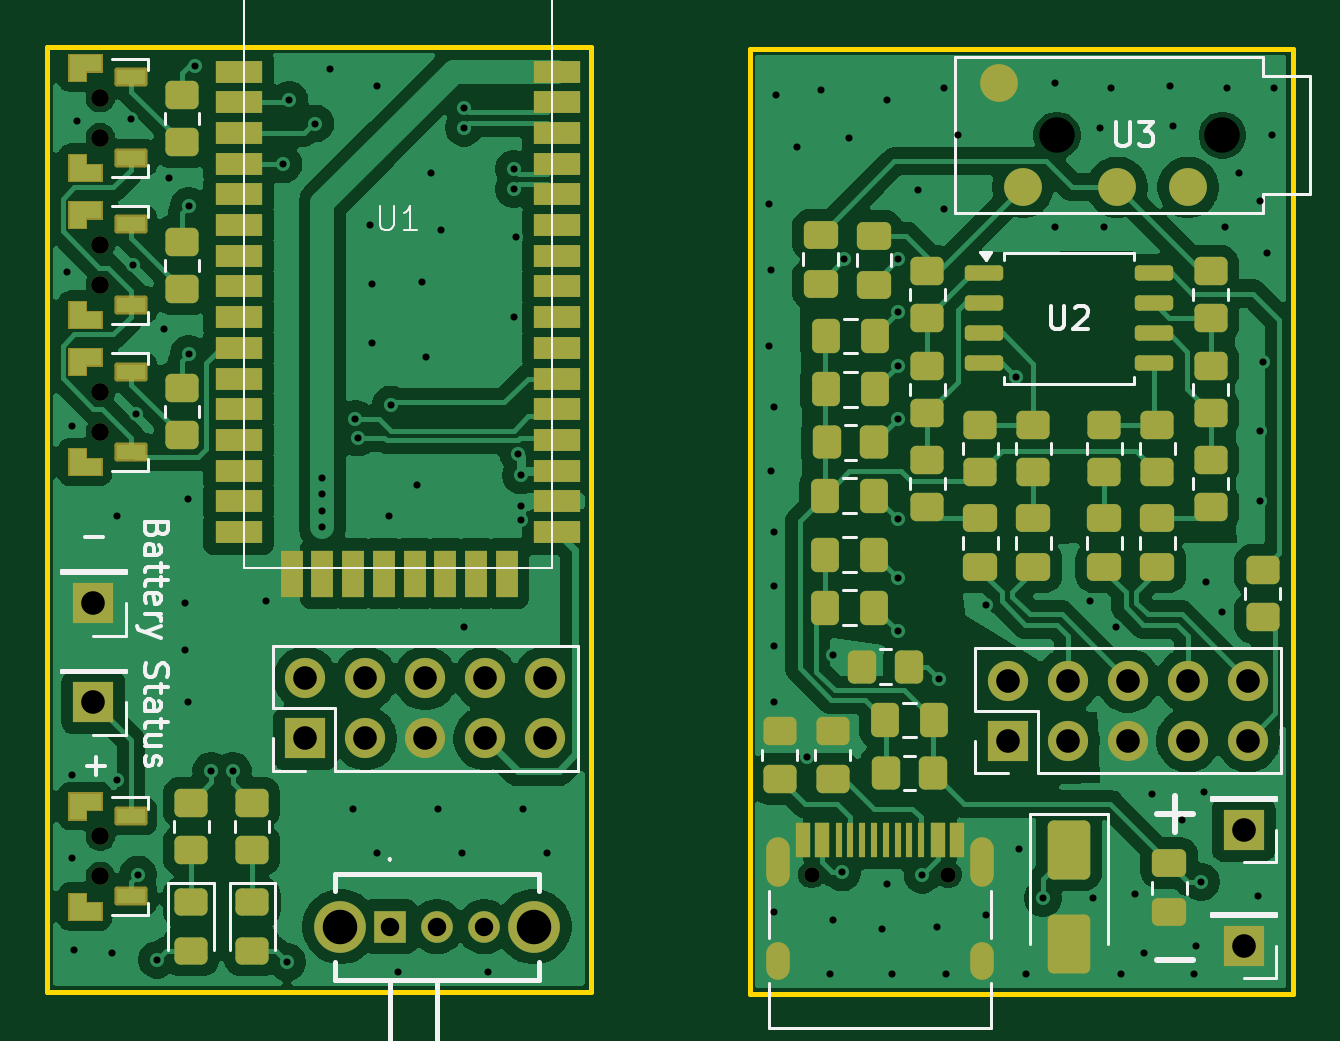
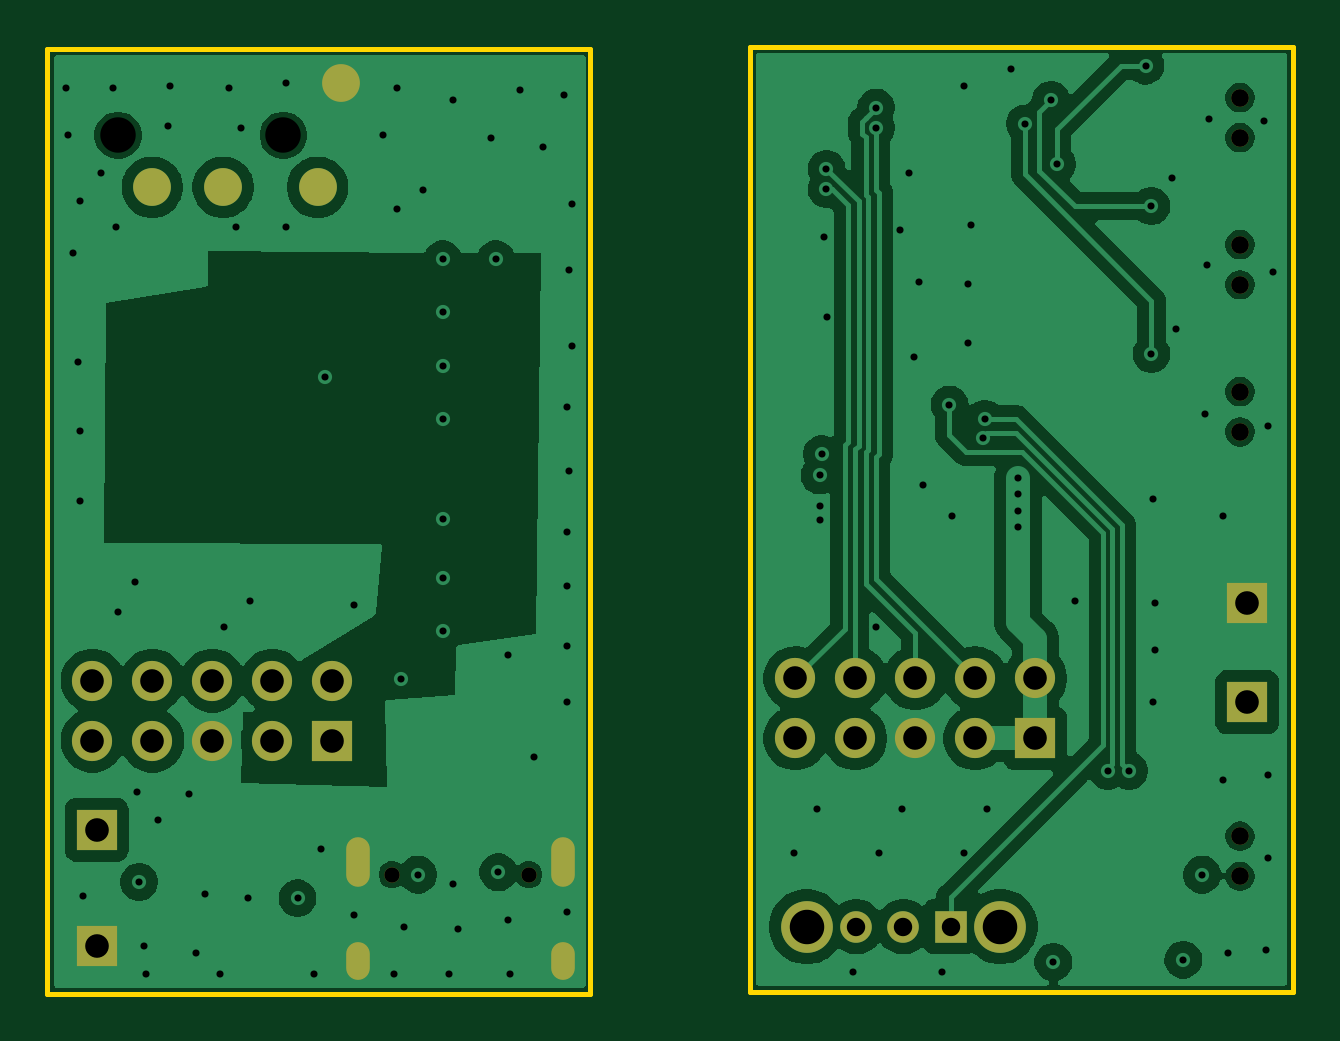
Circuit board: 13 layer files. Board 52.8 x 40.1 mm.
- bottom_copper: BTM308-host-B_Cu.gbr (88076 bytes)
- bottom_mask: BTM308-host-B_Mask.gbr (2166 bytes)
- paste: BTM308-host-B_Paste.gbr (454 bytes)
- bottom_silk: BTM308-host-B_Silkscreen.gbr (455 bytes)
- outline: BTM308-host-Edge_Cuts.gbr (734 bytes)
- top_copper: BTM308-host-F_Cu.gbr (145658 bytes)
- top_mask: BTM308-host-F_Mask.gbr (11865 bytes)
- paste: BTM308-host-F_Paste.gbr (9930 bytes)
- top_silk: BTM308-host-F_Silkscreen.gbr (19544 bytes)
- inner_copper: BTM308-host-In1_Cu.gbr (94950 bytes)
- inner_copper: BTM308-host-In2_Cu.gbr (150830 bytes)
- drill: BTM308-host-NPTH.drl (633 bytes)
- drill: BTM308-host-PTH.drl (3350 bytes)

=== bottom_copper: BTM308-host-B_Cu.gbr (88076 bytes, source omitted) ===
=== bottom_mask: BTM308-host-B_Mask.gbr ===
%TF.GenerationSoftware,KiCad,Pcbnew,9.0.4*%
%TF.CreationDate,2025-09-28T00:45:50+02:00*%
%TF.ProjectId,BTM308-host,42544d33-3038-42d6-986f-73742e6b6963,rev?*%
%TF.SameCoordinates,Original*%
%TF.FileFunction,Soldermask,Bot*%
%TF.FilePolarity,Negative*%
%FSLAX46Y46*%
G04 Gerber Fmt 4.6, Leading zero omitted, Abs format (unit mm)*
G04 Created by KiCad (PCBNEW 9.0.4) date 2025-09-28 00:45:50*
%MOMM*%
%LPD*%
G01*
G04 APERTURE LIST*
%ADD10C,0.750000*%
%ADD11R,1.700000X1.700000*%
%ADD12R,1.337000X1.337000*%
%ADD13C,1.337000*%
%ADD14C,2.190000*%
%ADD15C,1.700000*%
%ADD16C,1.600000*%
%ADD17C,0.650000*%
%ADD18O,1.000000X2.100000*%
%ADD19O,1.000000X1.600000*%
G04 APERTURE END LIST*
D10*
%TO.C,SW6*%
X117000000Y-89167500D03*
X117000000Y-90867500D03*
%TD*%
%TO.C,SW1*%
X117000000Y-64125000D03*
X117000000Y-65825000D03*
%TD*%
D11*
%TO.C,J6*%
X116700000Y-83500000D03*
%TD*%
%TO.C,J7*%
X116700000Y-79300000D03*
%TD*%
D12*
%TO.C,SW4*%
X129250000Y-93000000D03*
D13*
X131250000Y-93000000D03*
X133250000Y-93000000D03*
D14*
X127150000Y-93000000D03*
X135350000Y-93000000D03*
%TD*%
D10*
%TO.C,SW3*%
X117000000Y-57900000D03*
X117000000Y-59600000D03*
%TD*%
%TO.C,SW2*%
X117000000Y-70350000D03*
X117000000Y-72050000D03*
%TD*%
D15*
%TO.C,J5*%
X135830000Y-82485000D03*
X135830000Y-85025000D03*
X133290000Y-82485000D03*
X133290000Y-85025000D03*
X130750000Y-82485000D03*
X130750000Y-85025000D03*
X128210000Y-82485000D03*
X128210000Y-85025000D03*
X125670000Y-82485000D03*
D11*
X125670000Y-85025000D03*
%TD*%
%TO.C,J1*%
X155420000Y-85127500D03*
D15*
X155420000Y-82587500D03*
X157960000Y-85127500D03*
X157960000Y-82587500D03*
X160500000Y-85127500D03*
X160500000Y-82587500D03*
X163040000Y-85127500D03*
X163040000Y-82587500D03*
X165580000Y-85127500D03*
X165580000Y-82587500D03*
%TD*%
D11*
%TO.C,J4*%
X165400000Y-93800000D03*
%TD*%
%TO.C,J3*%
X165400000Y-88900000D03*
%TD*%
D16*
%TO.C,U3*%
X155050000Y-57300000D03*
X156050000Y-61700000D03*
X160050000Y-61700000D03*
X163050000Y-61700000D03*
%TD*%
D17*
%TO.C,J2*%
X147110000Y-90797500D03*
X152890000Y-90797500D03*
D18*
X145680000Y-90267500D03*
D19*
X145680000Y-94447500D03*
D18*
X154320000Y-90267500D03*
D19*
X154320000Y-94447500D03*
%TD*%
M02*

=== paste: BTM308-host-B_Paste.gbr ===
%TF.GenerationSoftware,KiCad,Pcbnew,9.0.4*%
%TF.CreationDate,2025-09-28T00:45:50+02:00*%
%TF.ProjectId,BTM308-host,42544d33-3038-42d6-986f-73742e6b6963,rev?*%
%TF.SameCoordinates,Original*%
%TF.FileFunction,Paste,Bot*%
%TF.FilePolarity,Positive*%
%FSLAX46Y46*%
G04 Gerber Fmt 4.6, Leading zero omitted, Abs format (unit mm)*
G04 Created by KiCad (PCBNEW 9.0.4) date 2025-09-28 00:45:50*
%MOMM*%
%LPD*%
G01*
G04 APERTURE LIST*
G04 APERTURE END LIST*
M02*

=== bottom_silk: BTM308-host-B_Silkscreen.gbr ===
%TF.GenerationSoftware,KiCad,Pcbnew,9.0.4*%
%TF.CreationDate,2025-09-28T00:45:50+02:00*%
%TF.ProjectId,BTM308-host,42544d33-3038-42d6-986f-73742e6b6963,rev?*%
%TF.SameCoordinates,Original*%
%TF.FileFunction,Legend,Bot*%
%TF.FilePolarity,Positive*%
%FSLAX46Y46*%
G04 Gerber Fmt 4.6, Leading zero omitted, Abs format (unit mm)*
G04 Created by KiCad (PCBNEW 9.0.4) date 2025-09-28 00:45:50*
%MOMM*%
%LPD*%
G01*
G04 APERTURE LIST*
G04 APERTURE END LIST*
M02*

=== outline: BTM308-host-Edge_Cuts.gbr ===
%TF.GenerationSoftware,KiCad,Pcbnew,9.0.4*%
%TF.CreationDate,2025-09-28T00:45:50+02:00*%
%TF.ProjectId,BTM308-host,42544d33-3038-42d6-986f-73742e6b6963,rev?*%
%TF.SameCoordinates,Original*%
%TF.FileFunction,Profile,NP*%
%FSLAX46Y46*%
G04 Gerber Fmt 4.6, Leading zero omitted, Abs format (unit mm)*
G04 Created by KiCad (PCBNEW 9.0.4) date 2025-09-28 00:45:50*
%MOMM*%
%LPD*%
G01*
G04 APERTURE LIST*
%TA.AperFunction,Profile*%
%ADD10C,0.200000*%
%TD*%
G04 APERTURE END LIST*
D10*
X114750000Y-55750000D02*
X137750000Y-55750000D01*
X137750000Y-95750000D01*
X114750000Y-95750000D01*
X114750000Y-55750000D01*
X144500000Y-55852500D02*
X167500000Y-55852500D01*
X167500000Y-95852500D01*
X144500000Y-95852500D01*
X144500000Y-55852500D01*
M02*

=== top_copper: BTM308-host-F_Cu.gbr (145658 bytes, source omitted) ===
=== top_mask: BTM308-host-F_Mask.gbr (11865 bytes, source omitted) ===
=== paste: BTM308-host-F_Paste.gbr (9930 bytes, source omitted) ===
=== top_silk: BTM308-host-F_Silkscreen.gbr (19544 bytes, source omitted) ===
=== inner_copper: BTM308-host-In1_Cu.gbr (94950 bytes, source omitted) ===
=== inner_copper: BTM308-host-In2_Cu.gbr (150830 bytes, source omitted) ===
=== drill: BTM308-host-NPTH.drl ===
M48
; DRILL file {KiCad 9.0.4} date 2025-09-28T00:45:46+0200
; FORMAT={-:-/ absolute / metric / decimal}
; #@! TF.CreationDate,2025-09-28T00:45:46+02:00
; #@! TF.GenerationSoftware,Kicad,Pcbnew,9.0.4
; #@! TF.FileFunction,NonPlated,1,4,NPTH
FMAT,2
METRIC
; #@! TA.AperFunction,NonPlated,NPTH,ComponentDrill
T1C0.650
; #@! TA.AperFunction,NonPlated,NPTH,ComponentDrill
T2C0.750
; #@! TA.AperFunction,NonPlated,NPTH,ComponentDrill
T3C1.500
%
G90
G05
T1
X147.11Y-90.797
X152.89Y-90.797
T2
X117.0Y-57.9
X117.0Y-59.6
X117.0Y-64.125
X117.0Y-65.825
X117.0Y-70.35
X117.0Y-72.05
X117.0Y-89.167
X117.0Y-90.867
T3
X157.5Y-59.5
X164.5Y-59.5
M30

=== drill: BTM308-host-PTH.drl ===
M48
; DRILL file {KiCad 9.0.4} date 2025-09-28T00:45:46+0200
; FORMAT={-:-/ absolute / metric / decimal}
; #@! TF.CreationDate,2025-09-28T00:45:46+02:00
; #@! TF.GenerationSoftware,Kicad,Pcbnew,9.0.4
; #@! TF.FileFunction,Plated,1,4,PTH
FMAT,2
METRIC
; #@! TA.AperFunction,Plated,PTH,ViaDrill
T1C0.300
; #@! TA.AperFunction,Plated,PTH,ComponentDrill
T2C0.600
; #@! TA.AperFunction,Plated,PTH,ComponentDrill
T3C0.700
; #@! TA.AperFunction,Plated,PTH,ComponentDrill
T4C0.780
; #@! TA.AperFunction,Plated,PTH,ComponentDrill
T5C1.000
; #@! TA.AperFunction,Plated,PTH,ComponentDrill
T6C1.460
%
G90
G05
T1
X115.6Y-65.3
X115.8Y-71.8
X115.8Y-86.6
X115.8Y-90.1
X115.9Y-94.0
X116.0Y-58.9
X117.5Y-94.1
X117.7Y-75.6
X117.7Y-86.8
X118.3Y-58.8
X118.4Y-65.0
X118.5Y-71.3
X118.6Y-90.8
X119.4Y-94.4
X119.7Y-67.7
X119.9Y-61.3
X120.6Y-79.3
X120.6Y-81.3
X120.7Y-74.9
X120.7Y-83.5
X120.75Y-62.5
X120.75Y-68.75
X121.0Y-56.55
X121.7Y-86.4
X122.6Y-86.4
X124.0Y-79.2
X124.75Y-60.732
X124.9Y-94.5
X125.0Y-58.0
X126.1Y-59.0
X126.4Y-74.0
X126.4Y-74.7
X126.4Y-75.4
X126.4Y-76.1
X126.7Y-56.7
X127.7Y-88.0
X127.8Y-71.5
X127.9Y-72.294
X128.4Y-63.3
X128.5Y-65.8
X128.5Y-68.3
X128.7Y-57.4
X128.7Y-89.9
X129.2Y-75.6
X129.3Y-70.9
X129.6Y-94.9
X130.4Y-74.3
X130.6Y-65.7
X130.8Y-68.9
X131.0Y-61.1
X131.3Y-88.0
X131.4Y-63.5
X132.3Y-89.9
X132.4Y-58.325
X132.4Y-59.175
X132.4Y-80.3
X133.4Y-94.9
X134.5Y-67.2
X134.506Y-60.925
X134.506Y-61.775
X134.6Y-63.8
X134.7Y-73.0
X134.8Y-73.9
X134.8Y-75.2
X134.8Y-75.8
X134.9Y-88.0
X135.9Y-89.9
X145.3Y-62.4
X145.3Y-68.4
X145.4Y-65.2
X145.4Y-73.7
X145.5Y-71.0
X145.5Y-76.3
X145.5Y-78.6
X145.5Y-81.1
X145.5Y-83.5
X145.5Y-92.4
X145.6Y-57.8
X146.5Y-60.0
X146.9Y-85.8
X147.5Y-57.6
X147.9Y-95.0
X148.0Y-81.5
X148.0Y-92.7
X148.4Y-90.7
X148.5Y-64.75
X148.7Y-59.6
X150.1Y-93.1
X150.3Y-58.0
X150.3Y-91.2
X150.5Y-95.0
X150.75Y-64.75
X150.75Y-67.0
X150.75Y-69.25
X150.75Y-71.5
X150.75Y-75.75
X150.75Y-78.25
X150.75Y-80.5
X151.6Y-61.8
X151.8Y-90.8
X152.4Y-93.0
X152.5Y-82.5
X152.7Y-57.5
X152.7Y-62.6
X152.8Y-95.0
X153.3Y-59.5
X154.5Y-79.4
X154.5Y-92.5
X155.75Y-69.75
X155.9Y-89.7
X156.2Y-95.0
X156.9Y-91.8
X157.4Y-57.3
X157.4Y-63.4
X158.9Y-79.2
X159.0Y-91.8
X159.3Y-59.2
X159.5Y-63.4
X159.8Y-57.5
X160.0Y-80.3
X160.2Y-95.0
X160.8Y-91.6
X161.2Y-94.1
X161.5Y-87.4
X162.3Y-57.4
X162.4Y-59.1
X162.8Y-88.5
X163.3Y-95.0
X163.4Y-93.8
X163.6Y-91.1
X163.7Y-87.3
X163.8Y-78.4
X164.5Y-79.7
X164.6Y-63.4
X164.7Y-57.5
X165.2Y-61.1
X166.0Y-91.7
X166.1Y-62.3
X166.1Y-72.0
X166.1Y-75.0
X166.2Y-69.1
X166.4Y-64.5
X166.6Y-59.5
X166.7Y-57.5
T4
X129.25Y-93.0
X131.25Y-93.0
X133.25Y-93.0
T5
X116.7Y-79.3
X116.7Y-83.5
X125.67Y-82.485
X125.67Y-85.025
X128.21Y-82.485
X128.21Y-85.025
X130.75Y-82.485
X130.75Y-85.025
X133.29Y-82.485
X133.29Y-85.025
X135.83Y-82.485
X135.83Y-85.025
X155.42Y-82.587
X155.42Y-85.127
X157.96Y-82.587
X157.96Y-85.127
X160.5Y-82.587
X160.5Y-85.127
X163.04Y-82.587
X163.04Y-85.127
X165.4Y-88.9
X165.4Y-93.8
X165.58Y-82.587
X165.58Y-85.127
T6
X127.15Y-93.0
X135.35Y-93.0
T2
G00X145.68Y-89.718
M15
G01X145.68Y-90.817
M16
G05
G00X145.68Y-94.147
M15
G01X145.68Y-94.748
M16
G05
G00X154.32Y-89.718
M15
G01X154.32Y-90.817
M16
G05
G00X154.32Y-94.147
M15
G01X154.32Y-94.748
M16
G05
T3
G00X155.45Y-57.3
M15
G01X154.65Y-57.3
M16
G05
G00X156.45Y-61.7
M15
G01X155.65Y-61.7
M16
G05
G00X160.45Y-61.7
M15
G01X159.65Y-61.7
M16
G05
G00X163.45Y-61.7
M15
G01X162.65Y-61.7
M16
G05
M30

